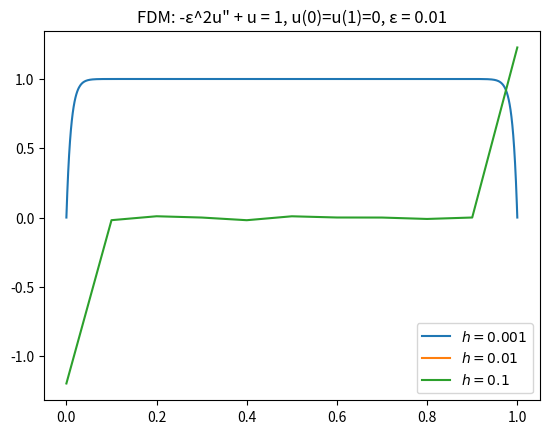

Reproduce this figure in Python.
import numpy as np
import matplotlib.pyplot as plt

EPSILON = 0.01


powers = [i for i in range(-3,0)]
print(powers)
tens_list = [10**i for i in powers]
print(tens_list)
#h_list = [EPSILON * ten for ten in tens_list]
#print(h_list)

for k,h in enumerate(tens_list):
    print(k, h)
    N = int(np.floor(1/h))
    print(N)
    D = np.ndarray(shape=(N + 1, N + 1), dtype=np.float64)
    f = np.ones(shape=N+1, dtype=np.float64)
    f *= h**2
    f[0] = 0
    f[N] = 0

    #forming D
    for i in range(0,N+1):
        if i ==0:
            D[i,i] = 1
        elif i == 1:
            D[i,i] = 2*(EPSILON**2) + h**2
            D[i,i+1] = -(EPSILON**2)
        elif i == N-1:
            D[i,i] = 2*(EPSILON**2) + h**2
            D[i,i-1] = -(EPSILON**2)
        elif i == N:
            D[i,i] = 1
        else:
            D[i,i] = 2*(EPSILON**2) + h**2
            D[i,i-1] = -(EPSILON**2)
            D[i,i+1] = -(EPSILON**2)

    u = np.linalg.solve(D, f)
    x = np.linspace(0,1,N+1)

    #plotting soln
    plt.plot(x,u, label=r'$h = {}$'.format(h))
plt.title('FDM: -ε^2u" + u = 1, u(0)=u(1)=0, ε = {}'.format(EPSILON))
plt.legend()
plt.show()
